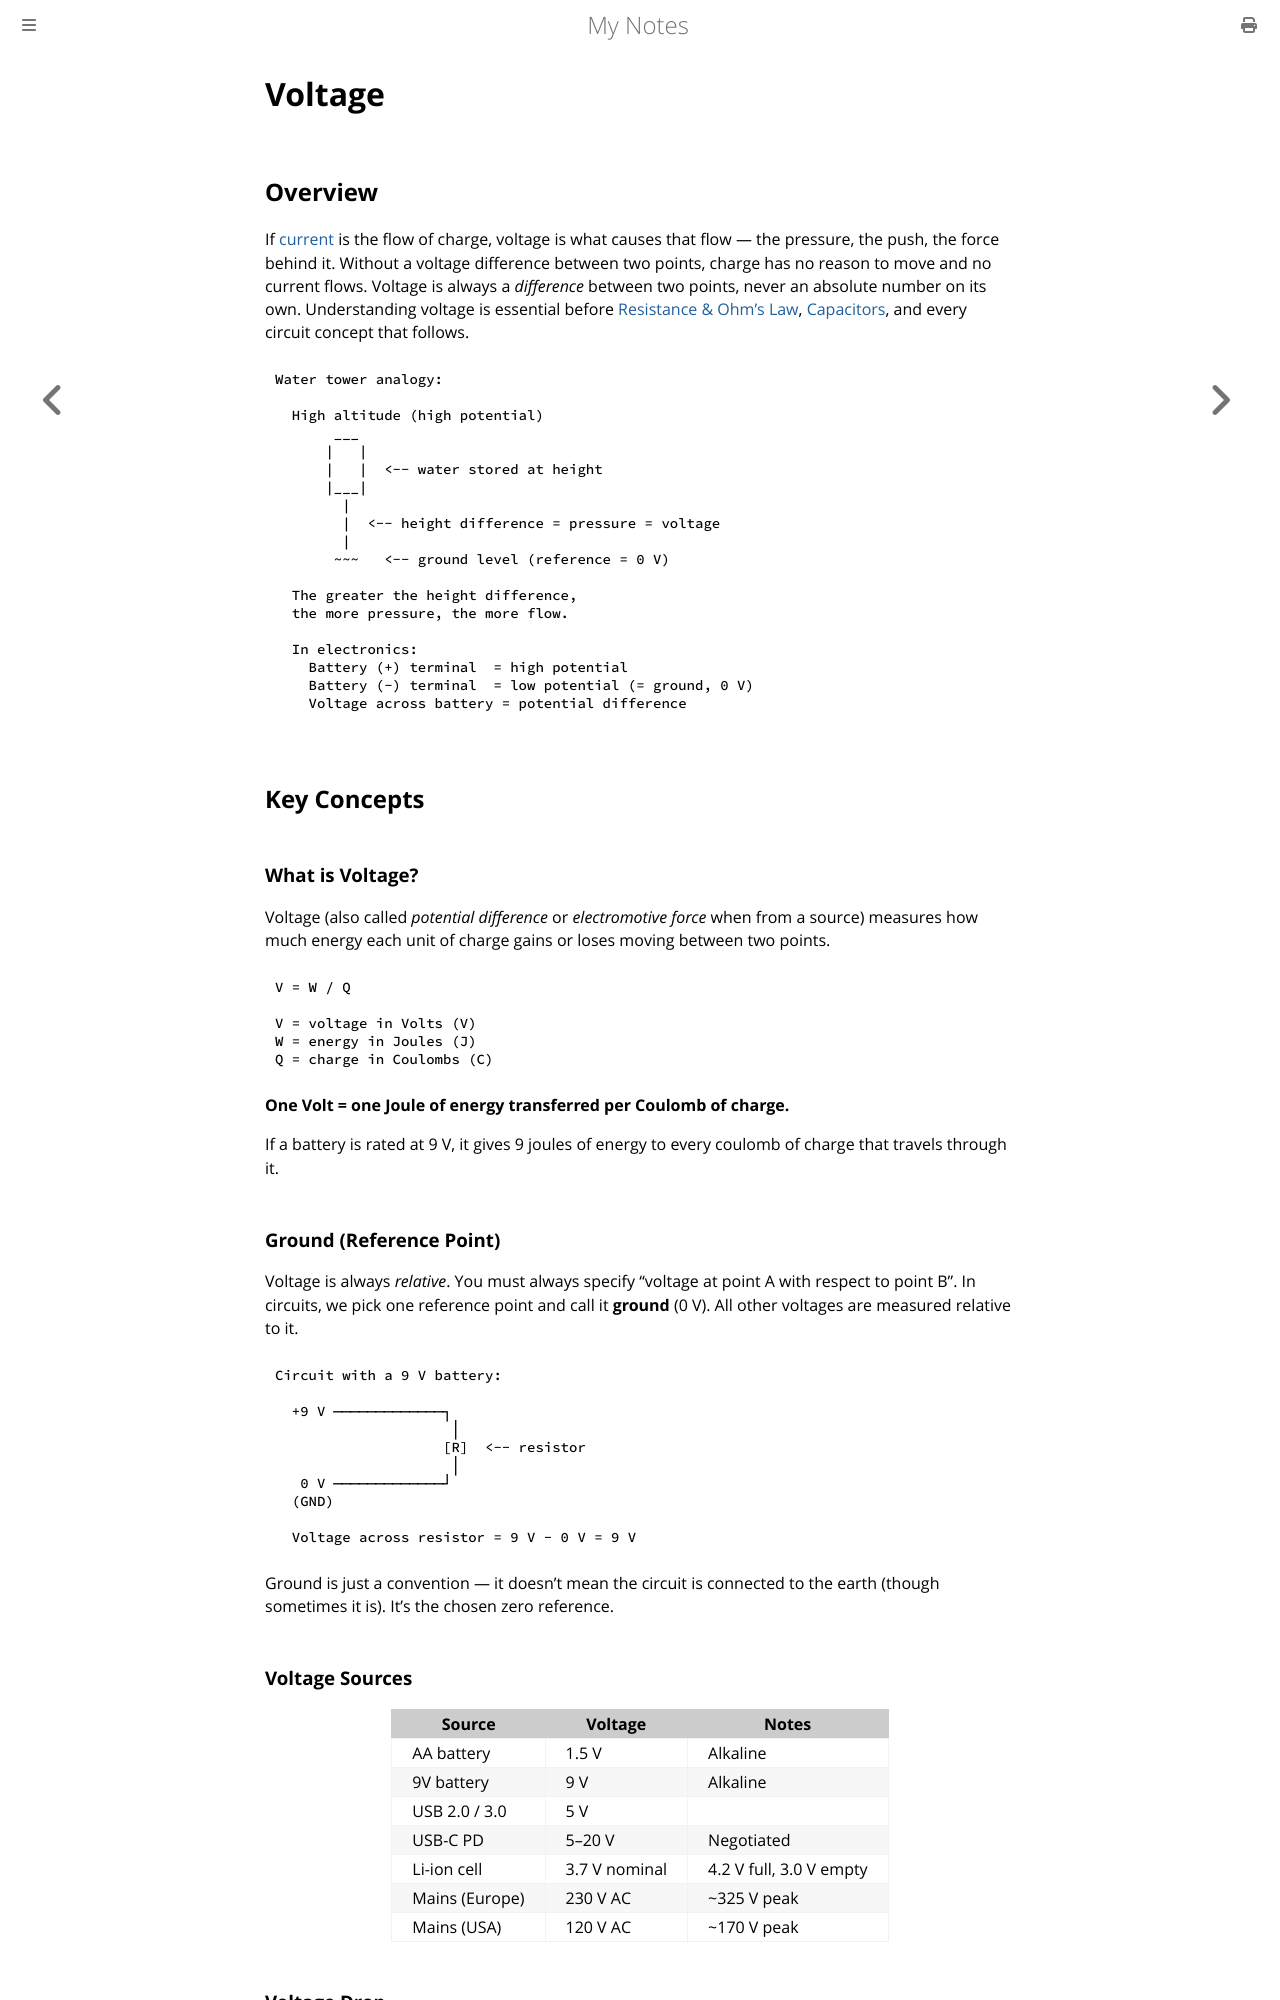

repository: paritystack/notes · page: electronics/voltage.html · generator: mdbook

# Voltage

## Overview

If [current](charge_current.md) is the flow of charge, voltage is what causes that flow — the pressure, the push, the force behind it. Without a voltage difference between two points, charge has no reason to move and no current flows. Voltage is always a *difference* between two points, never an absolute number on its own. Understanding voltage is essential before [Resistance & Ohm's Law](resistance.md), [Capacitors](capacitors.md), and every circuit concept that follows.

```
Water tower analogy:

  High altitude (high potential)
       ___
      |   |
      |   |  <-- water stored at height
      |___|
        |
        |  <-- height difference = pressure = voltage
        |
       ~~~   <-- ground level (reference = 0 V)

  The greater the height difference,
  the more pressure, the more flow.

  In electronics:
    Battery (+) terminal  = high potential
    Battery (−) terminal  = low potential (= ground, 0 V)
    Voltage across battery = potential difference
```

## Key Concepts

### What is Voltage?

Voltage (also called *potential difference* or *electromotive force* when from a source) measures how much energy each unit of charge gains or loses moving between two points.

```
V = W / Q

V = voltage in Volts (V)
W = energy in Joules (J)
Q = charge in Coulombs (C)
```

**One Volt = one Joule of energy transferred per Coulomb of charge.**

If a battery is rated at 9 V, it gives 9 joules of energy to every coulomb of charge that travels through it.

### Ground (Reference Point)

Voltage is always *relative*. You must always specify "voltage at point A with respect to point B". In circuits, we pick one reference point and call it **ground** (0 V). All other voltages are measured relative to it.

```
Circuit with a 9 V battery:

  +9 V ─────────────┐
                     │
                    [R]  <-- resistor
                     │
   0 V ─────────────┘
  (GND)

  Voltage across resistor = 9 V − 0 V = 9 V
```

Ground is just a convention — it doesn't mean the circuit is connected to the earth (though sometimes it is). It's the chosen zero reference.

### Voltage Sources

| Source | Voltage | Notes |
|--------|---------|-------|
| AA battery | 1.5 V | Alkaline |
| 9V battery | 9 V | Alkaline |
| USB 2.0 / 3.0 | 5 V | |
| USB-C PD | 5–20 V | Negotiated |
| Li-ion cell | 3.7 V nominal | 4.2 V full, 3.0 V empty |
| Mains (Europe) | 230 V AC | ~325 V peak |
| Mains (USA) | 120 V AC | ~170 V peak |

### Voltage Drop

As current flows through a component, it "uses up" voltage. The voltage measured across a component (from one end to the other) is called the **voltage drop** across it.

```
9 V battery feeding two resistors in series:

  +9 V ──[R1 = 6Ω]──[R2 = 3Ω]── 0 V

  Current: I = 9 V / 9 Ω = 1 A
  Drop across R1: V1 = 1 A × 6 Ω = 6 V
  Drop across R2: V2 = 1 A × 3 Ω = 3 V
  Total drop: 6 + 3 = 9 V  ✓  (equals source voltage)
```

All the voltage supplied by the source is "dropped" across the components — nothing disappears, it's just converted to heat, light, or motion.

## How It Works
